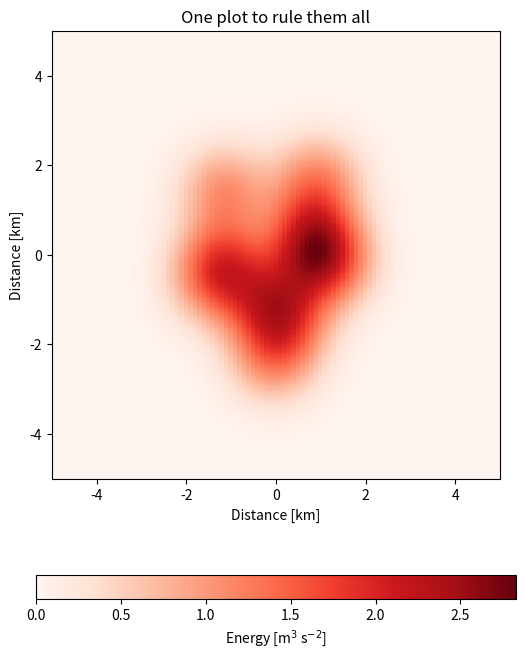

The matplotlib source for this figure:

import numpy as np
import matplotlib.pyplot as plt

y, x = np.mgrid[-5:5:201j, -5:5:101j]

z = np.zeros_like(x)

for n in range(10):
    xo, yo = np.random.randn(2)
    z += np.exp( -(x-xo)**2 - (y-yo)**2)


fig = plt.figure(figsize=(6,8))
ax = fig.add_axes([0.1, 0.1, 0.8, 0.8])
pc = ax.pcolor(x, y, z, cmap=plt.cm.Reds)

cb = plt.colorbar(pc, orientation='horizontal')
cb.set_label(r'Energy [m$^3$ s$^{-2}$]')

ax.set_aspect(1.0)
ax.set_xlim(-5, 5)
ax.set_ylim(-5, 5)

ax.set_xlabel('Distance [km]')
ax.set_ylabel('Distance [km]')
ax.set_title('One plot to rule them all')

plt.show()